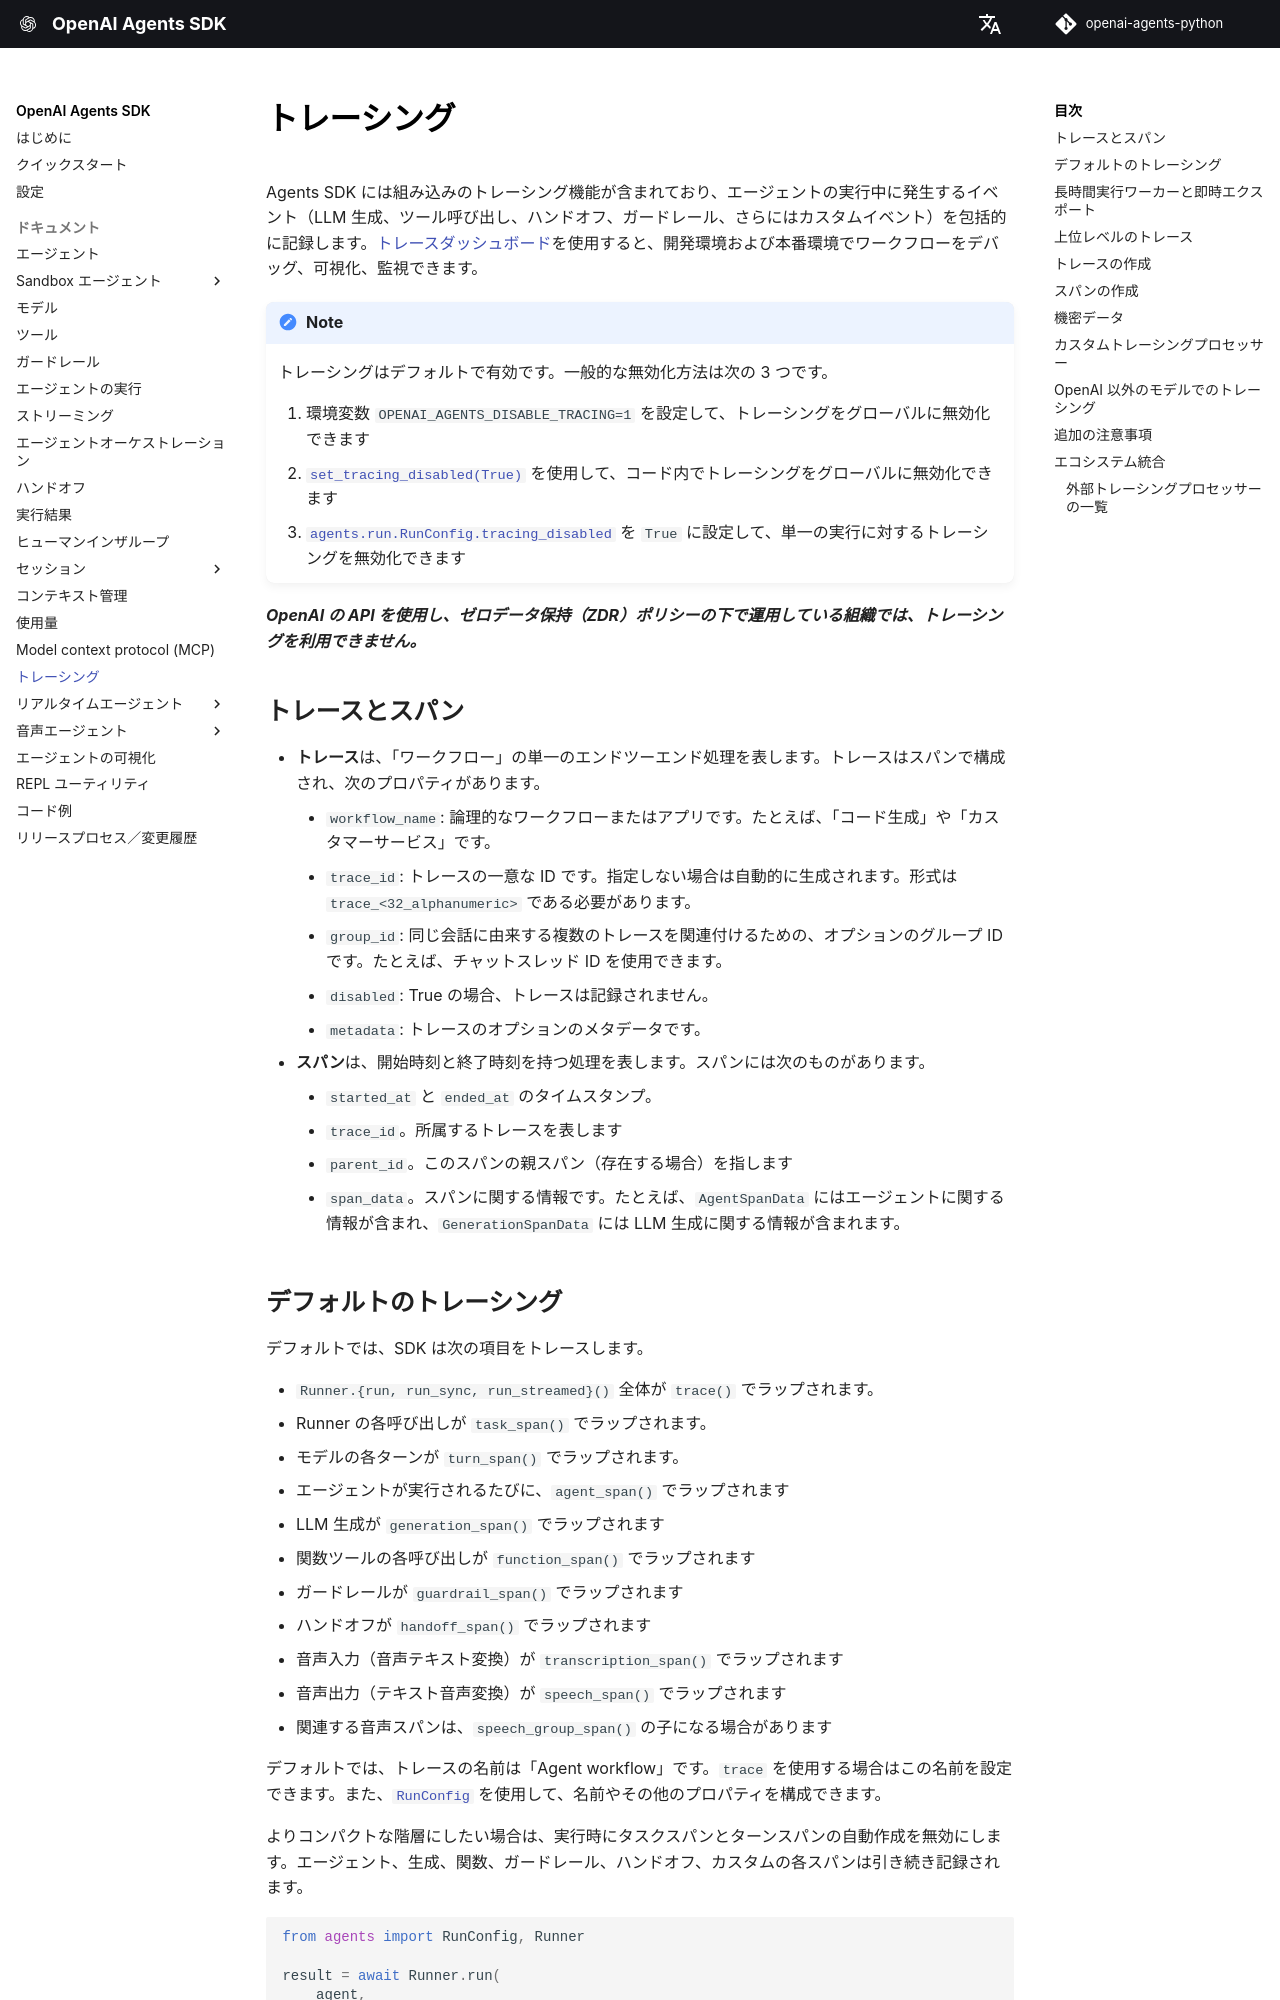

repository: archive-of-deleted-repositories/santhreal__openai-agents-python · page: ja/tracing/index.html · generator: mkdocs

---
search:
  exclude: true
---
# トレーシング

Agents SDK には組み込みのトレーシング機能が含まれており、エージェントの実行中に発生するイベント（LLM 生成、ツール呼び出し、ハンドオフ、ガードレール、さらにはカスタムイベント）を包括的に記録します。[トレースダッシュボード](https://platform.openai.com/traces)を使用すると、開発環境および本番環境でワークフローをデバッグ、可視化、監視できます。

!!!note

    トレーシングはデフォルトで有効です。一般的な無効化方法は次の 3 つです。

    1. 環境変数 `OPENAI_AGENTS_DISABLE_TRACING=1` を設定して、トレーシングをグローバルに無効化できます
    2. [`set_tracing_disabled(True)`][agents.set_tracing_disabled] を使用して、コード内でトレーシングをグローバルに無効化できます
    3. [`agents.run.RunConfig.tracing_disabled`][] を `True` に設定して、単一の実行に対するトレーシングを無効化できます

***OpenAI の API を使用し、ゼロデータ保持（ZDR）ポリシーの下で運用している組織では、トレーシングを利用できません。***

## トレースとスパン

-   **トレース**は、「ワークフロー」の単一のエンドツーエンド処理を表します。トレースはスパンで構成され、次のプロパティがあります。
    -   `workflow_name`: 論理的なワークフローまたはアプリです。たとえば、「コード生成」や「カスタマーサービス」です。
    -   `trace_id`: トレースの一意な ID です。指定しない場合は自動的に生成されます。形式は `trace_<32_alphanumeric>` である必要があります。
    -   `group_id`: 同じ会話に由来する複数のトレースを関連付けるための、オプションのグループ ID です。たとえば、チャットスレッド ID を使用できます。
    -   `disabled`: True の場合、トレースは記録されません。
    -   `metadata`: トレースのオプションのメタデータです。
-   **スパン**は、開始時刻と終了時刻を持つ処理を表します。スパンには次のものがあります。
    -   `started_at` と `ended_at` のタイムスタンプ。
    -   `trace_id`。所属するトレースを表します
    -   `parent_id`。このスパンの親スパン（存在する場合）を指します
    -   `span_data`。スパンに関する情報です。たとえば、`AgentSpanData` にはエージェントに関する情報が含まれ、`GenerationSpanData` には LLM 生成に関する情報が含まれます。

## デフォルトのトレーシング

デフォルトでは、SDK は次の項目をトレースします。

-   `Runner.{run, run_sync, run_streamed}()` 全体が `trace()` でラップされます。
-   Runner の各呼び出しが `task_span()` でラップされます。
-   モデルの各ターンが `turn_span()` でラップされます。
-   エージェントが実行されるたびに、`agent_span()` でラップされます
-   LLM 生成が `generation_span()` でラップされます
-   関数ツールの各呼び出しが `function_span()` でラップされます
-   ガードレールが `guardrail_span()` でラップされます
-   ハンドオフが `handoff_span()` でラップされます
-   音声入力（音声テキスト変換）が `transcription_span()` でラップされます
-   音声出力（テキスト音声変換）が `speech_span()` でラップされます
-   関連する音声スパンは、`speech_group_span()` の子になる場合があります

デフォルトでは、トレースの名前は「Agent workflow」です。`trace` を使用する場合はこの名前を設定できます。また、[`RunConfig`][agents.run.RunConfig] を使用して、名前やその他のプロパティを構成できます。

よりコンパクトな階層にしたい場合は、実行時にタスクスパンとターンスパンの自動作成を無効にします。エージェント、生成、関数、ガードレール、ハンドオフ、カスタムの各スパンは引き続き記録されます。

```python
from agents import RunConfig, Runner

result = await Runner.run(
    agent,
    "Hello",
    run_config=RunConfig(tracing={"include_task_and_turn_spans": False}),
)
```

さらに、[カスタムトレースプロセッサー](#custom-tracing-processors)を設定して、トレースを別の送信先へ送ることもできます（置き換え先または追加の送信先として）。
